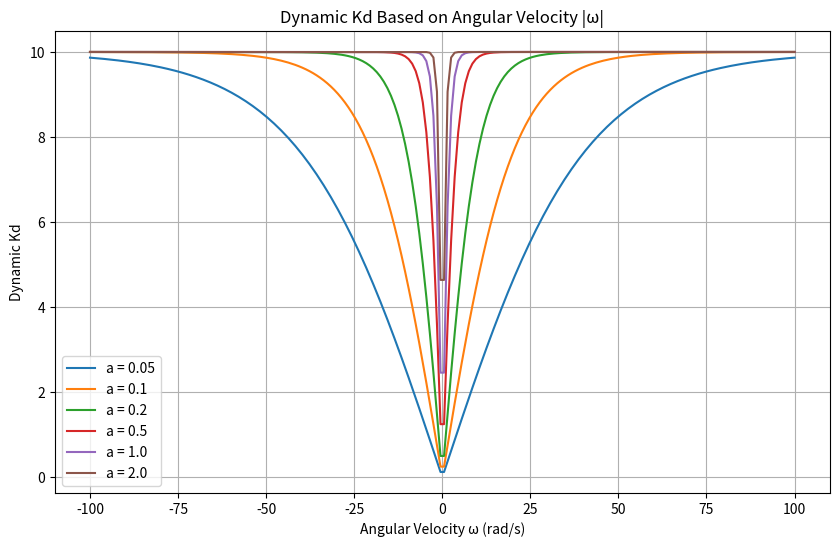

Write Python code to recreate this figure.
import numpy as np
import matplotlib.pyplot as plt

def dynamic_kd(base_kd, omega, a=1.0):
    """
    角速度に応じて微分ゲインを動的に変化させる関数
    Args:
        base_kd (float): 基本微分ゲイン (最大値)
        omega (float): 角速度 (rad/s)
        a (float): 調整パラメータ (変化の緩やかさ)
    Returns:
        float: 動的に変化した微分ゲイン
    """
    omega_abs = abs(omega)
    kd_dynamic = base_kd * (1 - np.exp(-a * omega_abs)) / (1 + np.exp(-a * omega_abs))
    return kd_dynamic

# 設定
base_kd = 10.0  # 基本微分ゲイン
omegas = np.linspace(-100, 100, 200)  # 角速度範囲

# 異なるパラメータaで動的Kdを計算
a_values = [0.05,0.1,0.2, 0.5, 1.0, 2.0]  # 小さいaほど変化が緩やか
kd_results = {a: [dynamic_kd(base_kd, omega, a) for omega in omegas] for a in a_values}

# グラフの描画
plt.figure(figsize=(10, 6))
for a, kd in kd_results.items():
    plt.plot(omegas, kd, label=f"a = {a}")
plt.title("Dynamic Kd Based on Angular Velocity |ω|")
plt.xlabel("Angular Velocity ω (rad/s)")
plt.ylabel("Dynamic Kd")
plt.grid()
plt.legend()
plt.show()
